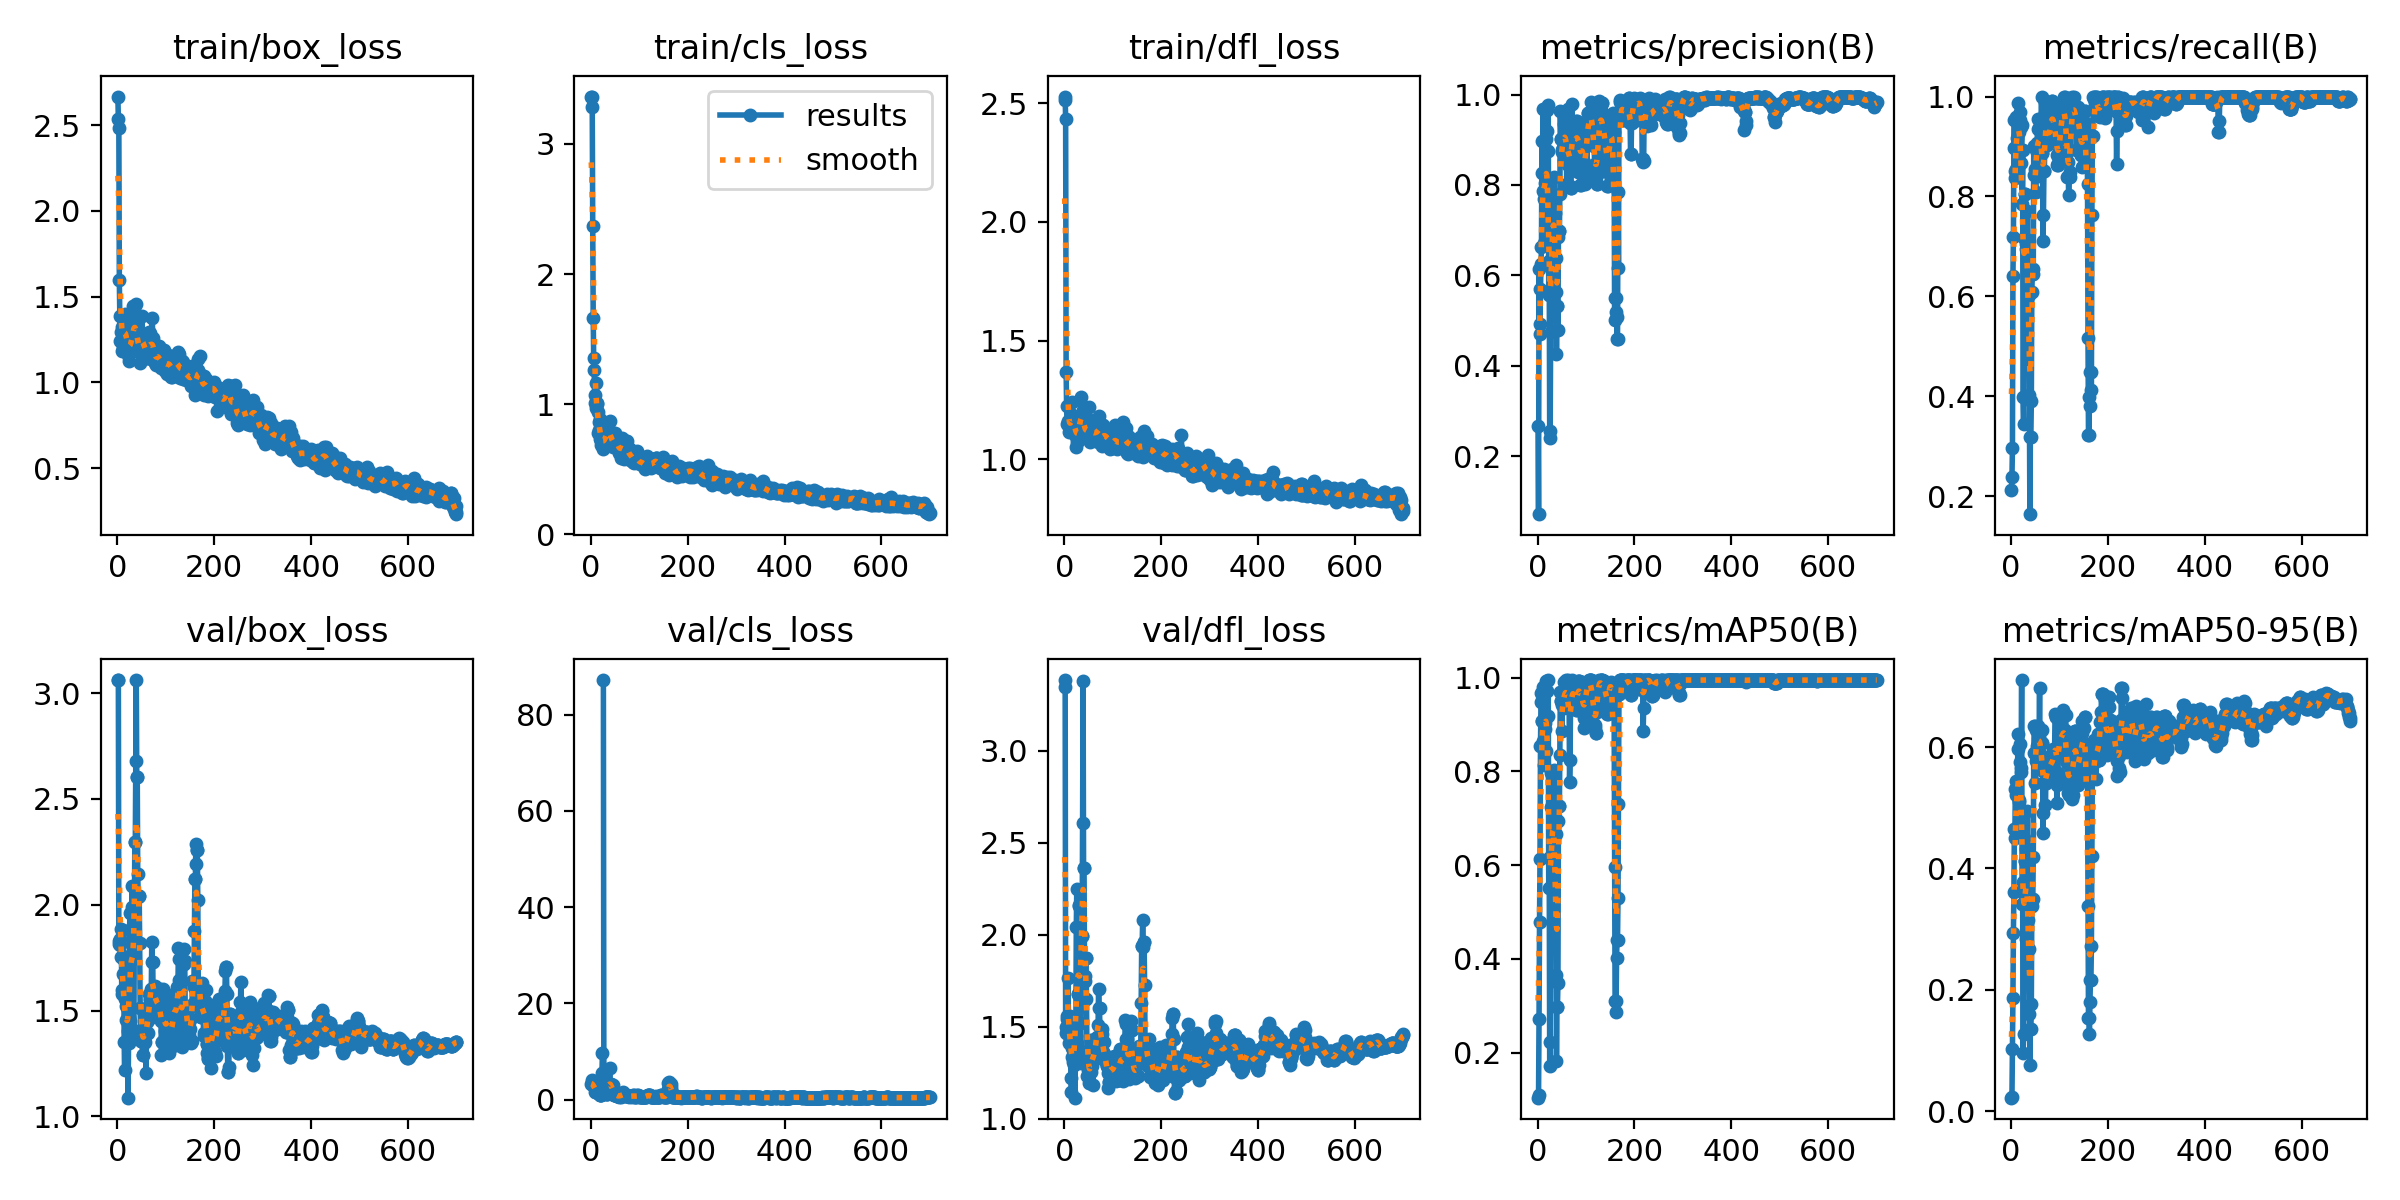

Data behind this chart, as committed beside it:
epoch, train/box_loss, train/cls_loss, train/dfl_loss, metrics/precision(B), metrics/recall(B), metrics/mAP50(B), metrics/mAP50-95(B), val/box_loss, val/cls_loss, val/dfl_loss, lr/pg0, lr/pg1, lr/pg2
1, 2.667, 3.363, 2.513, 0.2679, 0.212, 0.1041, 0.02224, 3.061, 3.254, 3.347, 2.222e-05, 2.222e-05, 2.222e-05
2, 2.534, 3.364, 2.528, 0.07203, 0.2386, 0.1108, 0.02387, 3.061, 3.324, 3.386, 5.5471e-05, 5.5471e-05, 5.5471e-05
3, 2.483, 3.287, 2.433, 0.6142, 0.297, 0.2728, 0.1021, 1.83, 4.049, 1.499, 8.8629e-05, 8.8629e-05, 8.8629e-05
4, 1.597, 2.367, 1.369, 0.471, 0.6407, 0.4796, 0.1871, 1.815, 2.982, 1.467, 0.0001217, 0.0001217, 0.0001217
5, 1.388, 1.661, 1.224, 0.492, 0.7183, 0.6139, 0.294, 1.836, 2.943, 1.544, 0.0001547, 0.0001547, 0.0001547
6, 1.24, 1.357, 1.15, 0.5692, 0.8962, 0.8543, 0.3608, 1.808, 3.128, 1.56, 0.0001875, 0.0001875, 0.0001875
7, 1.295, 1.26, 1.163, 0.6247, 0.954, 0.9473, 0.4652, 1.755, 2.735, 1.541, 0.0002203, 0.0002203, 0.0002203
8, 1.244, 1.067, 1.144, 0.6633, 0.8506, 0.9679, 0.4495, 1.886, 2.597, 1.764, 0.000253, 0.000253, 0.000253
9, 1.182, 1.008, 1.113, 0.8982, 0.8362, 0.9073, 0.5312, 1.579, 1.586, 1.452, 0.0002856, 0.0002856, 0.0002856
10, 1.326, 1.165, 1.145, 0.8272, 0.8554, 0.908, 0.5208, 1.596, 1.546, 1.41, 0.0003181, 0.0003181, 0.0003181
11, 1.25, 0.9681, 1.142, 0.9672, 0.9581, 0.9793, 0.5446, 1.674, 1.529, 1.438, 0.0003505, 0.0003505, 0.0003505
12, 1.209, 0.9977, 1.137, 0.7872, 0.9561, 0.8655, 0.4679, 1.759, 1.76, 1.557, 0.0003828, 0.0003828, 0.0003828
13, 1.308, 1.012, 1.161, 0.6721, 0.9175, 0.8139, 0.46, 1.74, 2.639, 1.541, 0.000415, 0.000415, 0.000415
14, 1.262, 0.778, 1.122, 0.7696, 0.9867, 0.9106, 0.5971, 1.35, 1.977, 1.223, 0.0004471, 0.0004471, 0.0004471
15, 1.396, 0.9428, 1.191, 0.8033, 0.9479, 0.9033, 0.6207, 1.221, 1.452, 1.146, 0.0004792, 0.0004792, 0.0004792
16, 1.286, 0.8047, 1.14, 0.7896, 0.9293, 0.8901, 0.5133, 1.554, 1.683, 1.386, 0.0005111, 0.0005111, 0.0005111
17, 1.348, 0.8596, 1.24, 0.693, 0.8648, 0.8436, 0.5089, 1.521, 2.162, 1.333, 0.0005429, 0.0005429, 0.0005429
18, 1.285, 0.8885, 1.133, 0.9013, 0.9696, 0.9927, 0.6051, 1.457, 1.249, 1.308, 0.0005747, 0.0005747, 0.0005747
19, 1.235, 0.7691, 1.179, 0.965, 0.954, 0.9922, 0.5751, 1.519, 1.038, 1.376, 0.0006063, 0.0006063, 0.0006063
20, 1.206, 0.729, 1.12, 0.9201, 0.9395, 0.9715, 0.5592, 1.552, 0.9397, 1.421, 0.0006379, 0.0006379, 0.0006379
21, 1.229, 0.7168, 1.141, 0.875, 0.8673, 0.9182, 0.566, 1.402, 1.035, 1.293, 0.0006693, 0.0006693, 0.0006693
22, 1.158, 0.6858, 1.103, 0.9762, 0.9439, 0.995, 0.7103, 1.089, 0.8498, 1.114, 0.0007007, 0.0007007, 0.0007007
23, 1.277, 0.729, 1.173, 0.5563, 0.7842, 0.5515, 0.3411, 1.345, 5.571, 1.298, 0.000732, 0.000732, 0.000732
24, 1.209, 0.7649, 1.161, 0.6316, 0.8935, 0.6151, 0.3774, 1.47, 9.759, 1.451, 0.0007631, 0.0007631, 0.0007631
25, 1.127, 0.6801, 1.051, 0.2413, 0.3978, 0.1712, 0.09557, 1.882, inf, 2.041, 0.0007942, 0.0007942, 0.0007942
26, 1.215, 0.6528, 1.071, 0.2564, 0.3442, 0.2235, 0.127, 1.961, 87.17, 2.249, 0.0008252, 0.0008252, 0.0008252
27, 1.204, 0.7042, 1.086, 0.4746, 0.7174, 0.7239, 0.45, 1.453, 3.116, 1.413, 0.0008561, 0.0008561, 0.0008561
28, 1.317, 0.7537, 1.152, 0.7256, 0.8056, 0.7959, 0.4118, 1.74, 1.516, 1.68, 0.0008869, 0.0008869, 0.0008869
29, 1.18, 0.7587, 1.078, 0.7256, 0.8056, 0.7959, 0.4118, 1.74, 1.516, 1.68, 0.0009176, 0.0009176, 0.0009176
30, 1.213, 0.7366, 1.087, 0.6722, 0.7153, 0.6237, 0.2839, 2.088, 3.587, 2.165, 0.0009482, 0.0009482, 0.0009482
31, 1.261, 0.7455, 1.133, 0.7532, 0.7043, 0.6714, 0.3413, 1.988, 3.161, 2.156, 0.0009788, 0.0009788, 0.0009788
32, 1.221, 0.6938, 1.181, 0.7662, 0.694, 0.6687, 0.4325, 1.406, 1.23, 1.52, 0.001009, 0.001009, 0.001009
33, 1.445, 0.7267, 1.147, 0.7662, 0.694, 0.6687, 0.4325, 1.406, 1.23, 1.52, 0.00104, 0.00104, 0.00104
34, 1.285, 0.8514, 1.156, 0.8174, 0.7702, 0.8036, 0.4938, 1.373, 1.233, 1.303, 0.001059, 0.001059, 0.001059
35, 1.428, 0.8541, 1.262, 0.7369, 0.6518, 0.7024, 0.315, 1.924, 2.13, 1.687, 0.001059, 0.001059, 0.001059
36, 1.273, 0.8231, 1.173, 0.6381, 0.6028, 0.6675, 0.2665, 2.298, 2.545, 1.995, 0.001058, 0.001058, 0.001058
37, 1.308, 0.7584, 1.177, 0.6381, 0.6028, 0.6675, 0.2665, 2.298, 2.545, 1.995, 0.001056, 0.001056, 0.001056
38, 1.337, 0.7441, 1.15, 0.5631, 0.4023, 0.3667, 0.1601, 2.678, 3.269, 2.608, 0.001054, 0.001054, 0.001054
39, 1.46, 0.8738, 1.208, 0.4272, 0.1642, 0.1819, 0.07689, 3.062, 6.504, 3.383, 0.001053, 0.001053, 0.001053
40, 1.183, 0.749, 1.145, 0.532, 0.3191, 0.2985, 0.1348, 2.602, 3.257, 2.366, 0.001051, 0.001051, 0.001051
41, 1.224, 0.7516, 1.145, 0.532, 0.3191, 0.2985, 0.1348, 2.602, 3.257, 2.366, 0.00105, 0.00105, 0.00105
42, 1.234, 0.7146, 1.126, 0.4789, 0.3914, 0.3484, 0.1766, 2.145, 2.997, 1.775, 0.001048, 0.001048, 0.001048
43, 1.2, 0.7412, 1.102, 0.6845, 0.6091, 0.6948, 0.338, 2.038, 1.77, 1.748, 0.001047, 0.001047, 0.001047
44, 1.275, 0.7506, 1.144, 0.6973, 0.6454, 0.7266, 0.3494, 2.04, 2.174, 1.874, 0.001045, 0.001045, 0.001045
45, 1.206, 0.685, 1.108, 0.6973, 0.6454, 0.7266, 0.3494, 2.04, 2.174, 1.874, 0.001043, 0.001043, 0.001043
46, 1.115, 0.6743, 1.096, 0.7805, 0.6545, 0.8358, 0.4182, 1.821, 2.965, 1.65, 0.001042, 0.001042, 0.001042
47, 1.178, 0.7238, 1.103, 0.9643, 0.9004, 0.9688, 0.5904, 1.511, 1.008, 1.367, 0.00104, 0.00104, 0.00104
48, 1.213, 0.6966, 1.141, 0.9023, 0.8438, 0.951, 0.6345, 1.357, 1.002, 1.229, 0.001039, 0.001039, 0.001039
49, 1.204, 0.6952, 1.136, 0.9023, 0.8438, 0.951, 0.6345, 1.357, 1.002, 1.229, 0.001037, 0.001037, 0.001037
50, 1.262, 0.7118, 1.097, 0.8778, 0.8557, 0.8866, 0.5408, 1.391, 1.232, 1.266, 0.001036, 0.001036, 0.001036
51, 1.385, 0.7809, 1.218, 0.8718, 0.8081, 0.9415, 0.5765, 1.387, 1.085, 1.249, 0.001034, 0.001034, 0.001034
52, 1.24, 0.7091, 1.108, 0.8819, 0.8922, 0.9472, 0.6276, 1.289, 0.8465, 1.192, 0.001032, 0.001032, 0.001032
53, 1.154, 0.7034, 1.073, 0.8819, 0.8922, 0.9472, 0.6276, 1.289, 0.8465, 1.192, 0.001031, 0.001031, 0.001031
54, 1.265, 0.7271, 1.113, 0.8551, 0.9072, 0.9357, 0.6012, 1.367, 0.7961, 1.262, 0.001029, 0.001029, 0.001029
55, 1.178, 0.693, 1.165, 0.9354, 0.9542, 0.9903, 0.6347, 1.348, 0.7142, 1.255, 0.001028, 0.001028, 0.001028
56, 1.204, 0.6907, 1.11, 0.953, 0.9354, 0.9715, 0.5812, 1.505, 0.6871, 1.426, 0.001026, 0.001026, 0.001026
57, 1.26, 0.6678, 1.14, 0.953, 0.9354, 0.9715, 0.5812, 1.505, 0.6871, 1.426, 0.001025, 0.001025, 0.001025
58, 1.171, 0.6532, 1.115, 0.9059, 0.8419, 0.9698, 0.617, 1.352, 0.7215, 1.287, 0.001023, 0.001023, 0.001023
59, 1.141, 0.6209, 1.112, 0.9532, 0.8828, 0.995, 0.6968, 1.204, 0.6191, 1.184, 0.001021, 0.001021, 0.001021
60, 1.187, 0.6677, 1.119, 0.8025, 0.9436, 0.9593, 0.5876, 1.445, 0.9427, 1.342, 0.00102, 0.00102, 0.00102
... 640 more rows
